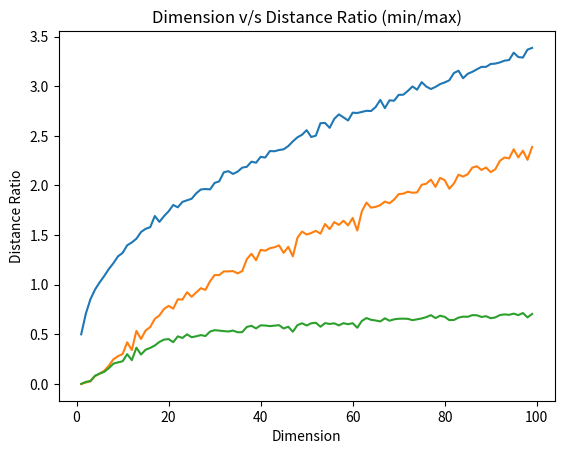

This figure's Python source:
# Assignment 2.1
# Nearest Neighbour
# Author: Saurabh Biswas
# [redacted]

#   Import required libraries
import numpy as np
import random
import matplotlib.pyplot as plt


def random_number(d):
    '''accepts dimension as an argument and generates 10000 random number between 0 to 1
    for n dimension
    '''
    random_points = []  # create an empty list for random points
    for i in range(10000):
        random_points.append(np.random.uniform(low=0, high=1, size=d))  # generate uniform random number in d dimension

    return random_points


def calc_dist(d):
    '''This function accept dimension and calculate distance from center'''
    dist_list = []   # empty list
    random_points = random_number(d)
    for i in range(10000):
        x = 0

        for j in range(d):
            x += (0.5-random_points[i][j]) ** 2
        dist = x ** 0.5     # euclidean distance formula
        dist_list.append(dist)  # append into a list

    return max(dist_list), min(dist_list), min(dist_list)/max(dist_list)


def plot_graph(d,y, xlbl, ylbl, title):
    ''' This function plots dimension vs Y'''
    plt.plot(d, y)
    plt.xlabel(xlbl)
    plt.ylabel(ylbl)
    plt.title(title)
    plt.show()


if __name__ == '__main__':

    dist_max = []   # maximum distance list
    dist_min = []   # min distance list
    dist_ratio = []     # min/max ratio
    dim = []    # dimension list

    for d in range(1, 100):
        max_dist, min_dist, ratio_dist = calc_dist(d)
        dist_max.append(max_dist)
        dist_min.append(min_dist)
        dist_ratio.append(ratio_dist)
        dim.append(d)

    xlbl = 'Dimension'

    ylbl = 'Max Distance'
    title = 'Dimension v/s Max Distance'
    plot_graph(dim, dist_max, xlbl, ylbl, title)

    ylbl = 'Min Distance'
    title = 'Dimension v/s Min Distance'
    plot_graph(dim, dist_min, xlbl, ylbl, title)

    ylbl = 'Distance Ratio'
    title = 'Dimension v/s Distance Ratio (min/max)'
    plot_graph(dim, dist_ratio, xlbl, ylbl, title)
